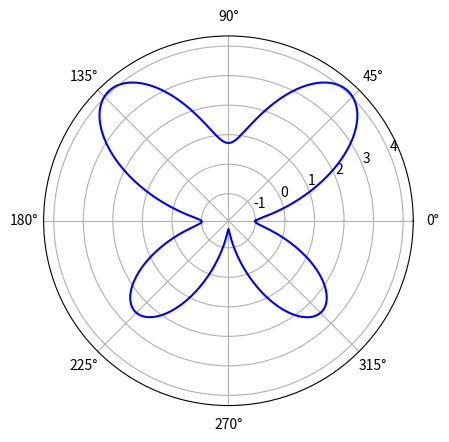

The script that saved this image: (Note: this script raises an exception after producing the figure.)
import numpy as np
import matplotlib.pyplot as plt
import matplotlib.animation as animation
from matplotlib.patches import Circle
from PIL import Image

# Define the butterfly function in polar coordinates
def butterfly(theta):
    return np.exp(np.sin(theta)) - 2 * np.cos(4 * theta) + np.sin((2 * theta - np.pi) / 24)**5

# Set up the figure and axis for polar plot
fig = plt.figure()
ax = fig.add_subplot(111, polar=True)
theta = np.linspace(0, 2 * np.pi, 1000)
r = butterfly(theta)
ax.plot(theta, r, color='blue')

# Initialize a point on the butterfly curve
point, = ax.plot([], [], 'ro')

# Number of frames and intervals
num_frames = 200  # Number of frames in the animation
interval = 50  # Time between frames in milliseconds

# Update function for the animation
def update(frame):
    point_theta = 2 * np.pi * frame / num_frames
    point_r = butterfly(point_theta)
    point.set_data(point_theta, point_r)
    return point,

# Create the animation
ani = animation.FuncAnimation(
    fig, update, frames=num_frames, blit=True, interval=interval, repeat=True
)

# Save the animation as a GIF
ani.save('butterfly_animation.gif', writer='pillow', fps=20)

plt.show()
